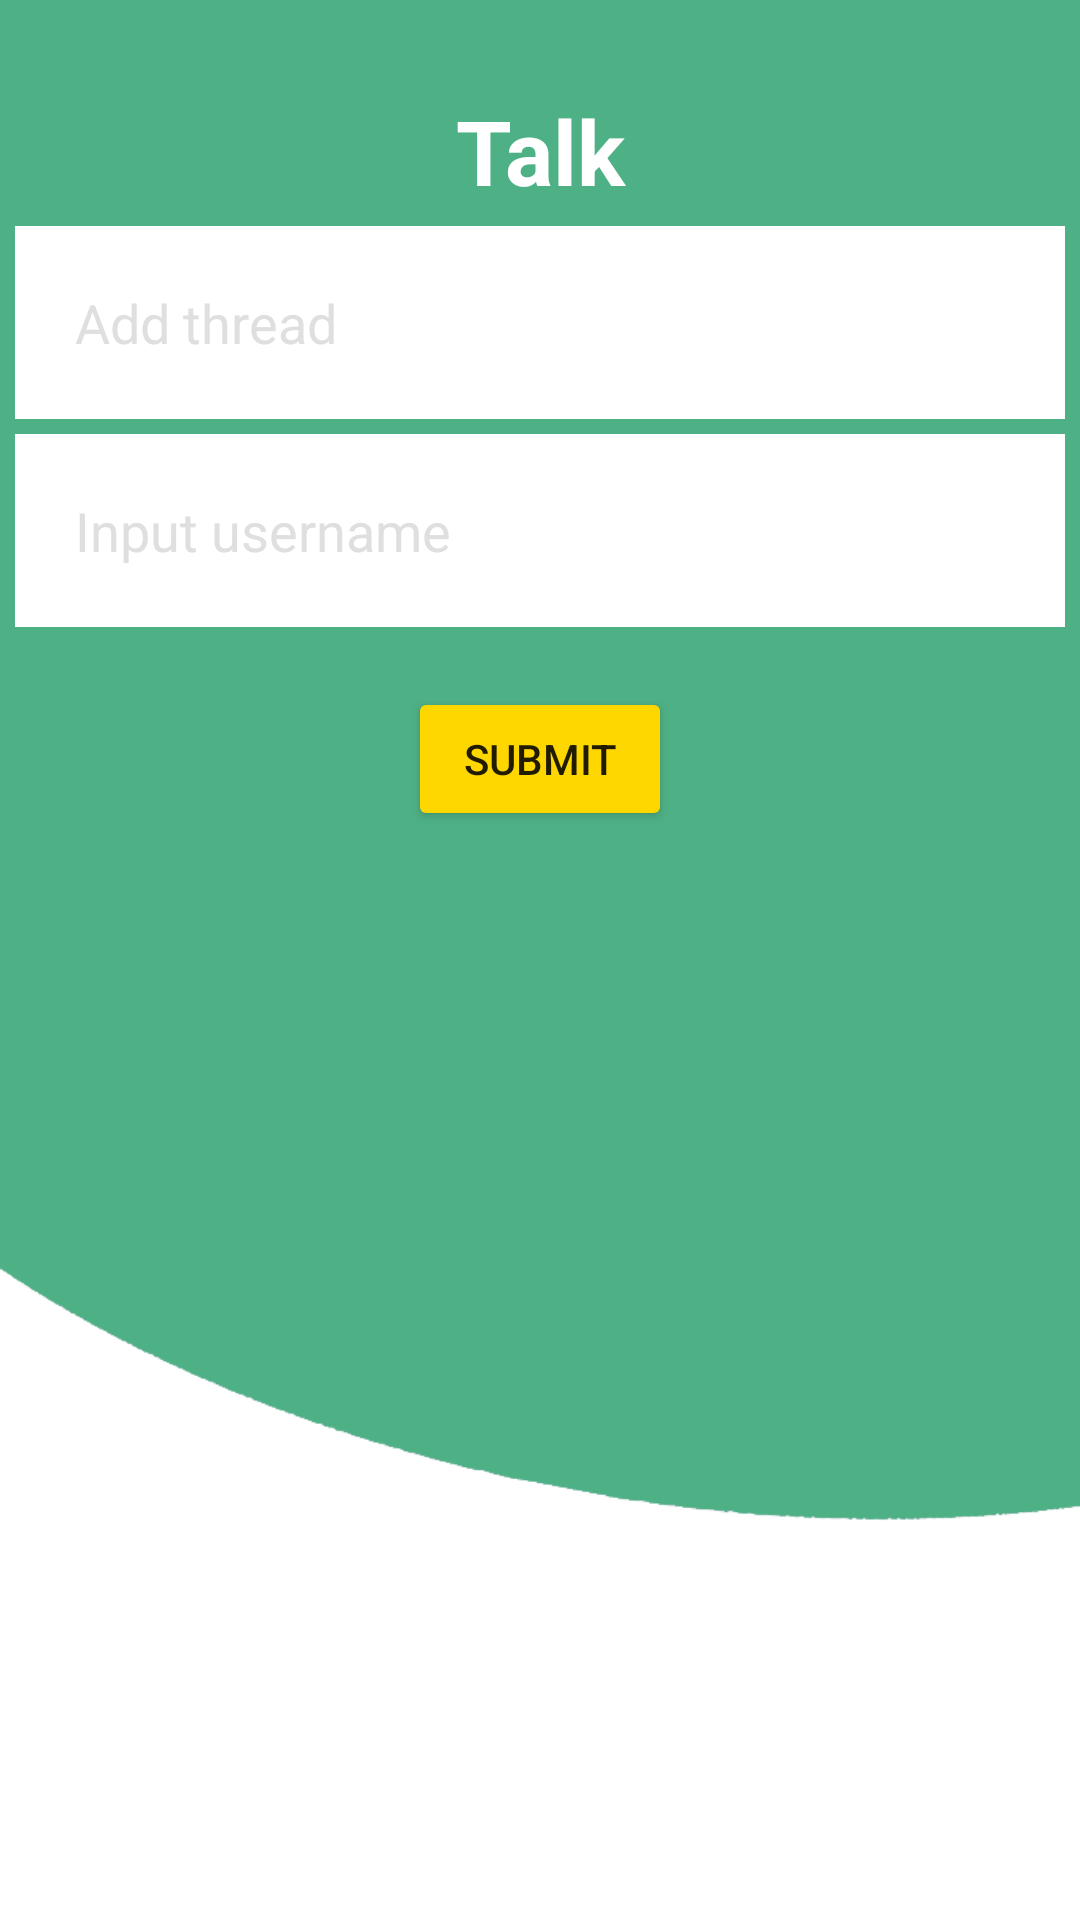

Here is an Android app screen rendered from its layout file. Give the layout XML and the strings, colors and styles it references.
<!-- AndroidManifest.xml: application theme Theme.GMods -->
<!-- res/layout/activity_listviewonclick2.xml -->
<?xml version="1.0" encoding="utf-8"?>
<androidx.constraintlayout.widget.ConstraintLayout xmlns:android="http://schemas.android.com/apk/res/android"
    xmlns:app="http://schemas.android.com/apk/res-auto"
    xmlns:tools="http://schemas.android.com/tools"
    android:layout_width="match_parent"
    android:layout_height="match_parent"
    android:background="@drawable/background"
    android:orientation="vertical"
    tools:context=".listviewonclick2">

    <TextView
        android:layout_width="match_parent"
        android:layout_height="wrap_content"
        android:id="@+id/mainview"
        android:text="Talk"
        android:layout_margin="30dp"
        android:gravity="center"
        android:textColor="#FFFFFF"
        android:textSize="30dp"
        android:textStyle="bold"
        app:layout_constraintTop_toTopOf="parent"
        />

    <androidx.recyclerview.widget.RecyclerView
        android:layout_width="match_parent"
        android:layout_height="wrap_content"
        app:layout_constraintTop_toBottomOf="@id/mainview"
        android:id="@+id/recyclerviewheader"
        android:scrollbars="vertical"
        />
    <EditText
        android:id="@+id/threadadd"
        android:layout_width="match_parent"
        android:layout_height="wrap_content"
        app:layout_constraintTop_toBottomOf="@id/recyclerviewheader"
        android:hint="Add thread"
        android:textColor="@color/black"
        android:textColorHint="@color/grey"
        android:inputType="text"
        android:selectAllOnFocus="true"
        android:layout_margin="5dp"
        android:padding="20dp"
        android:background="#ffffff"
        android:drawablePadding="20dp"
        android:textSize="18sp" />
    <EditText
        android:id="@+id/useradd"
        android:layout_width="match_parent"
        android:layout_height="wrap_content"
        app:layout_constraintTop_toBottomOf="@id/threadadd"
        android:hint="Input username"
        android:textColor="@color/black"
        android:textColorHint="@color/grey"
        android:inputType="text"
        android:selectAllOnFocus="true"
        android:layout_margin="5dp"
        android:padding="20dp"
        android:background="#ffffff"
        android:drawablePadding="20dp"
        android:textSize="18sp" />

    <Button
        android:id="@+id/subitcomment"
        android:layout_width="wrap_content"
        android:layout_height="wrap_content"
        app:layout_constraintLeft_toLeftOf="parent"
        app:layout_constraintRight_toRightOf="parent"
        android:layout_marginTop="20dp"
        android:backgroundTint="#FFD700"
        android:onClick="onSubmitClickThread"
        android:text="Submit"
        app:layout_constraintTop_toBottomOf="@id/useradd"/>
</androidx.constraintlayout.widget.ConstraintLayout>
<!-- resources referenced by this layout -->
<resources>
  <color name="black">#FF000000</color>
  <color name="grey">#DADADADA</color>
  <!-- drawable background: png bitmap (drawable, 10738 bytes) -->
  <style name="Theme.GMods" parent="Theme.MaterialComponents.DayNight.DarkActionBar">
          
          <item name="colorPrimary">@color/purple_500</item>
          <item name="colorPrimaryVariant">@color/purple_700</item>
          <item name="colorOnPrimary">@color/white</item>
          
          <item name="colorSecondary">@color/teal_200</item>
          <item name="colorSecondaryVariant">@color/teal_700</item>
          <item name="colorOnSecondary">@color/black</item>
          
          <item name="android:statusBarColor" tools:targetApi="l">?attr/colorPrimaryVariant</item>
          
      </style>
  <color name="purple_500">#FF6200EE</color>
  <color name="purple_700">#FF3700B3</color>
  <color name="white">#FFFFFFFF</color>
  <color name="teal_200">#FF03DAC5</color>
  <color name="teal_700">#FF018786</color>
</resources>
